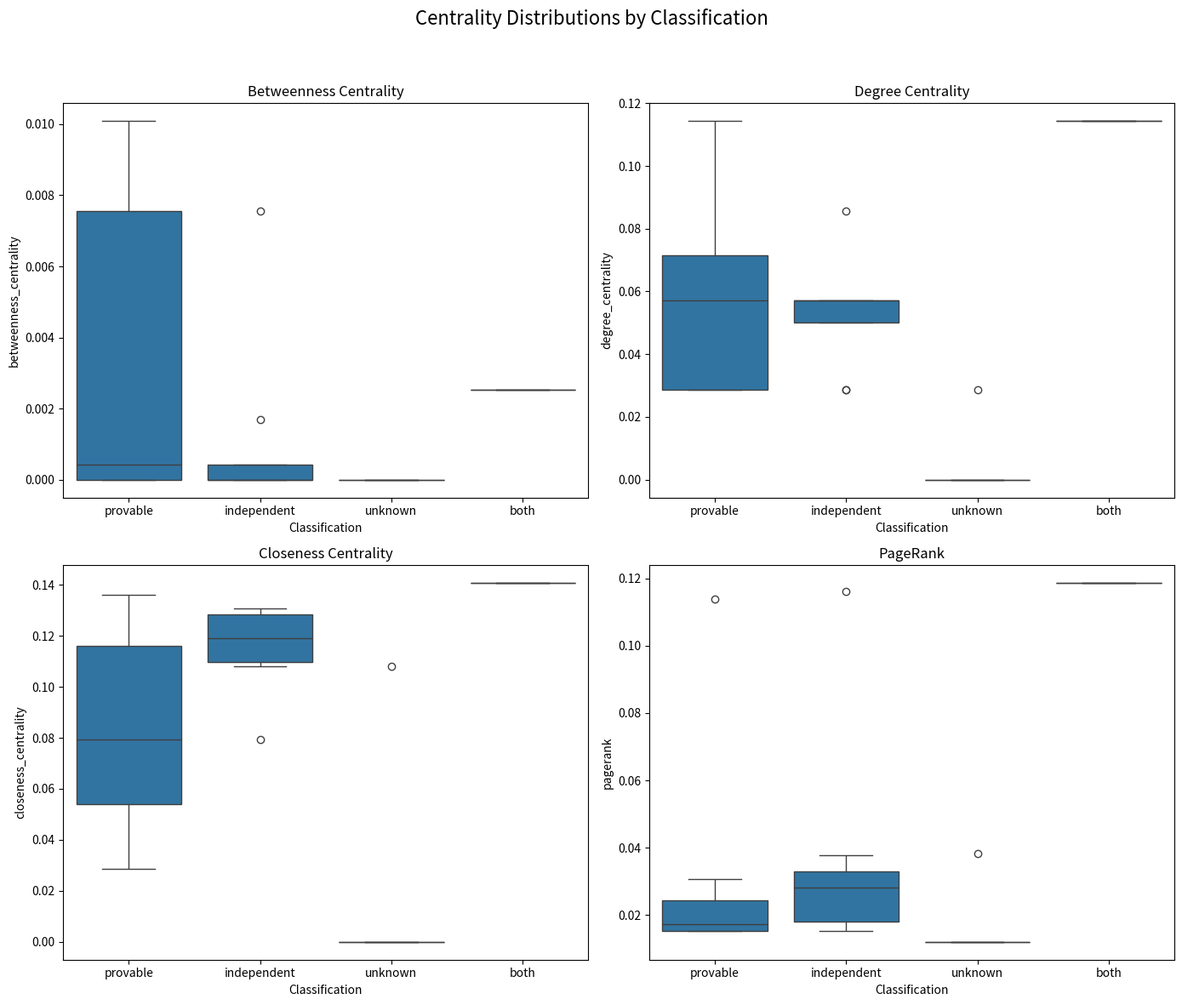
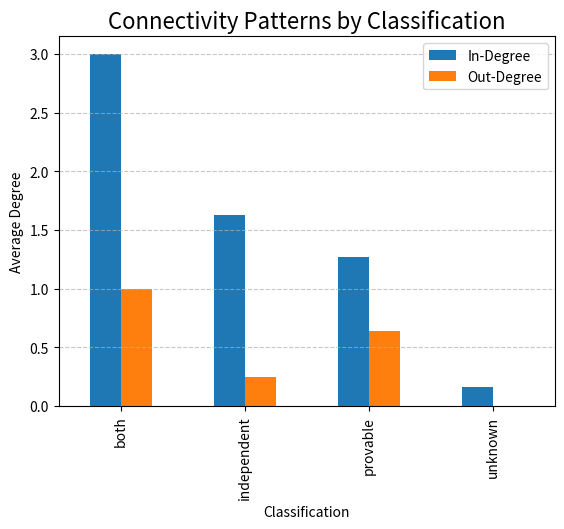
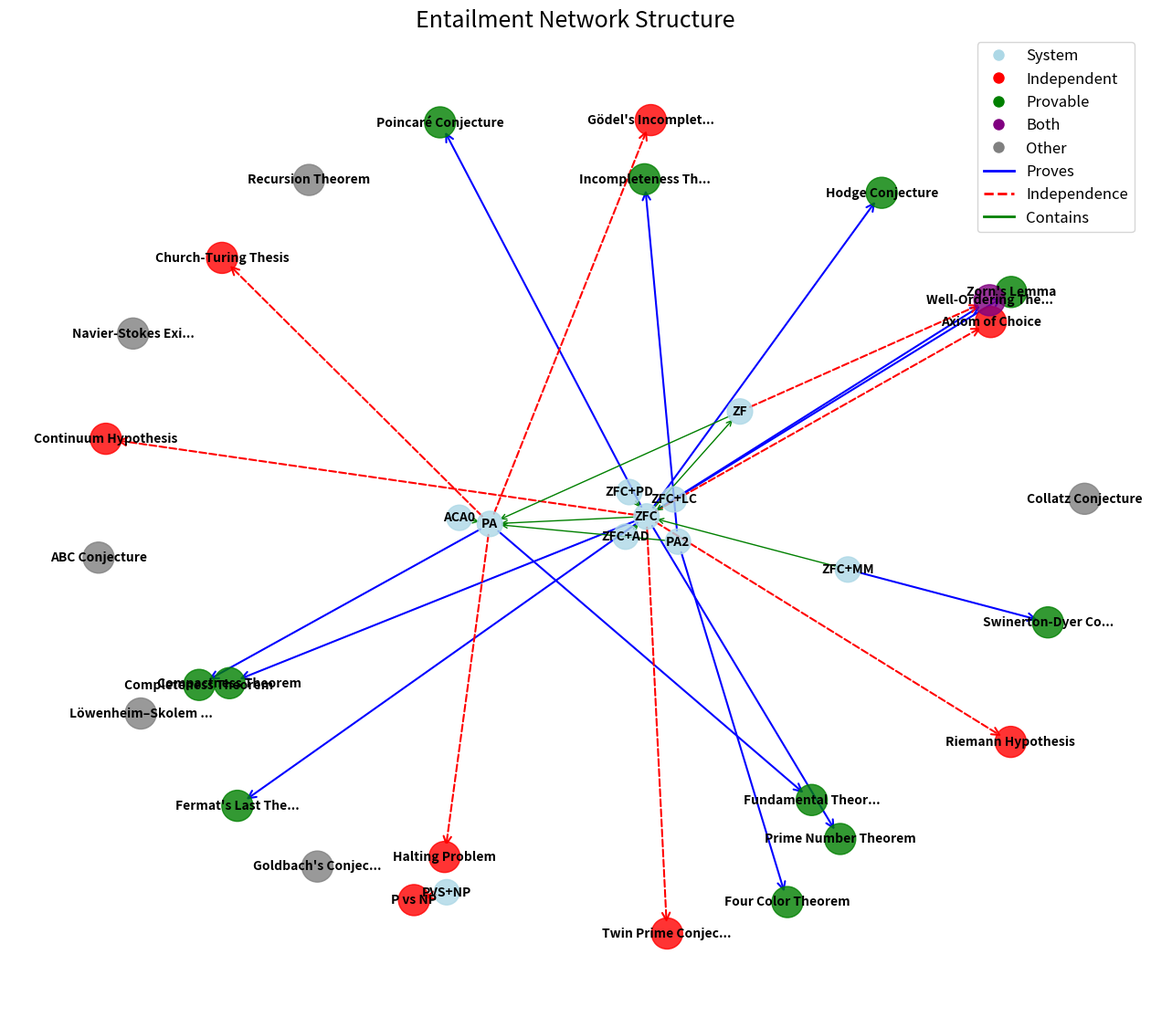

The script that saved these images, in order:
import os
import networkx as nx
import matplotlib.pyplot as plt
import numpy as np
import pandas as pd
from collections import defaultdict
import seaborn as sns
from matplotlib.colors import LinearSegmentedColormap

# Output directory for reports and figures
OUTPUT_DIR = "entailment_output"
os.makedirs(OUTPUT_DIR, exist_ok=True)


def create_expanded_entailment_graph():
    """
    Create an expanded entailment graph with additional relationships.
    
    - Adds formal systems (nodes labeled as 'system')
    - Adds theorems/conjectures (nodes labeled as 'theorem')
    - Creates edges for "Proves", "Independence", and "Contains" relationships.
    - Includes intermediate theorems and theorem-to-theorem relationships
    
    Returns:
        G (nx.DiGraph): The constructed directed graph
    """
    G = nx.DiGraph()  # Initialize directed graph

    # Add formal systems as nodes
    systems = [
        'PA', 'ZFC', 'ZF', 'PA2', 'ACA0',
        'ZFC+LC', 'ZFC+MM', 'ZFC+AD', 'ZFC+PD', 'PVS+NP'
    ]
    for system in systems:
        G.add_node(system, type='system')

    # Add theorems and conjectures as nodes (with type 'theorem')
    theorems = [
        'Four Color Theorem', "Fermat's Last Theorem", "Gödel's Incompleteness",
        'Continuum Hypothesis', 'Twin Prime Conjecture', 'Riemann Hypothesis',
        'Poincaré Conjecture', 'Hodge Conjecture', "Goldbach's Conjecture",
        'Collatz Conjecture', 'ABC Conjecture', 'Navier-Stokes Existence and Smoothness',
        'Axiom of Choice', 'Swinerton-Dyer Conjecture', 'P vs NP',
        # Add intermediate theorems
        'Zorn\'s Lemma', 'Well-Ordering Theorem', 'Compactness Theorem',
        'Löwenheim–Skolem Theorem', 'Completeness Theorem', 'Incompleteness Theorem',
        'Halting Problem', 'Church-Turing Thesis', 'Recursion Theorem',
        'Fundamental Theorem of Arithmetic', 'Prime Number Theorem'
    ]
    for theorem in theorems:
        G.add_node(theorem, type='theorem')

    # Add edges representing "Proves" relationships
    proves_edges = [
        ('ZFC', "Fermat's Last Theorem"),
        ('PA2', 'Four Color Theorem'),
        ('ZFC', 'Poincaré Conjecture'),
        ('ZFC', 'Hodge Conjecture'),
        ('ZFC+MM', 'Swinerton-Dyer Conjecture'),
        # Add intermediate proof relationships
        ('ZFC', 'Zorn\'s Lemma'),
        ('ZFC', 'Well-Ordering Theorem'),
        ('ZFC', 'Compactness Theorem'),
        ('PA', 'Fundamental Theorem of Arithmetic'),
        ('ZFC', 'Prime Number Theorem'),
        ('PA', 'Completeness Theorem'),
        ('PA2', 'Incompleteness Theorem')
    ]
    for source, target in proves_edges:
        G.add_edge(source, target, relation='Proves')

    # Add edges representing "Independence" relationships
    independence_edges = [
        ('ZFC', 'Continuum Hypothesis'),
        ('ZFC', 'Twin Prime Conjecture'),
        ('ZFC', 'Riemann Hypothesis'),
        ('PA', "Gödel's Incompleteness"),
        ('ZFC', 'Axiom of Choice'),
        ('PVS+NP', 'P vs NP'),
        # Add intermediate independence relationships
        ('PA', 'Halting Problem'),
        ('PA', 'Church-Turing Thesis'),
        ('ZF', 'Well-Ordering Theorem')
    ]
    for source, target in independence_edges:
        G.add_edge(source, target, relation='Independence')

    # Add edges representing "Contains" relationships (formal systems hierarchy)
    contains_edges = [
        ('ZFC', 'ZF'),
        ('ZFC', 'PA'),
        ('ZF', 'PA'),
        ('PA2', 'PA'),
        ('ACA0', 'PA'),
        ('ZFC+LC', 'ZFC'),
        ('ZFC+MM', 'ZFC'),
        ('ZFC+AD', 'ZFC'),
        ('ZFC+PD', 'ZFC')
    ]
    for source, target in contains_edges:
        G.add_edge(source, target, relation='Contains')
        
    # Add theorem-to-theorem implications (creates paths through the graph)
    implies_edges = [
        ('Zorn\'s Lemma', 'Well-Ordering Theorem'),
        ('Well-Ordering Theorem', 'Axiom of Choice'),
        ('Axiom of Choice', 'Zorn\'s Lemma'),
        ('Incompleteness Theorem', "Gödel's Incompleteness"),
        ('Halting Problem', 'P vs NP'),
        ('Prime Number Theorem', 'Riemann Hypothesis'),
        ('Prime Number Theorem', 'Twin Prime Conjecture'),
        ('Fundamental Theorem of Arithmetic', 'Prime Number Theorem'),
        ('Completeness Theorem', 'Compactness Theorem'),
        ('Compactness Theorem', 'Löwenheim–Skolem Theorem')
    ]
    for source, target in implies_edges:
        G.add_edge(source, target, relation='Implies')

    print(f"Created graph with {G.number_of_nodes()} nodes and {G.number_of_edges()} edges")
    return G


def compute_structural_metrics(G):
    """
    Compute structural centrality metrics for each node in the graph.
    
    Calculates degree, betweenness, closeness, PageRank, and (if possible) HITS scores.
    Also records in-degree and out-degree counts.
    
    Args:
        G (nx.DiGraph): The entailment graph.
        
    Returns:
        metrics (dict): Dictionary of metric values keyed by node.
    """
    metrics = {}
    
    # Compute various centrality measures.
    degree_centrality = nx.degree_centrality(G)
    in_degree_centrality = nx.in_degree_centrality(G)
    out_degree_centrality = nx.out_degree_centrality(G)
    betweenness_centrality = nx.betweenness_centrality(G)
    closeness_centrality = nx.closeness_centrality(G)
    pagerank = nx.pagerank(G)
    
    # Try computing HITS scores; provide defaults if the algorithm fails.
    try:
        hits = nx.hits(G)
        authority_scores = hits[0]
        hub_scores = hits[1]
    except Exception as e:
        print(f"HITS computation failed: {e}")
        authority_scores = {node: 0.0 for node in G.nodes()}
        hub_scores = {node: 0.0 for node in G.nodes()}
    
    # Iterate over nodes to collect metrics.
    for node in G.nodes():
        node_type = G.nodes[node].get('type', 'unknown')
        in_degree = G.in_degree(node)
        out_degree = G.out_degree(node)
        
        metrics[node] = {
            'type': node_type,
            'degree_centrality': degree_centrality[node],
            'in_degree_centrality': in_degree_centrality[node],
            'out_degree_centrality': out_degree_centrality[node],
            'betweenness_centrality': betweenness_centrality[node],
            'closeness_centrality': closeness_centrality[node],
            'pagerank': pagerank[node],
            'authority_score': authority_scores[node],
            'hub_score': hub_scores[node],
            'in_degree': in_degree,
            'out_degree': out_degree,
            'degree_ratio': out_degree / in_degree if in_degree > 0 else float('inf')
        }
    
    return metrics


def classify_statements(G):
    """
    Classify 'theorem' nodes based on incoming edge relationships.
    
    For each node with type 'theorem', determines whether it is 'provable', 
    'independent', 'both' (if both), or 'unknown' based on the edge relations.
    
    Args:
        G (nx.DiGraph): The entailment graph.
        
    Returns:
        classifications (dict): Dictionary mapping node to classification string.
    """
    classifications = {}
    
    for node in G.nodes():
        # Only classify nodes that are theorems.
        if G.nodes[node].get('type') != 'theorem':
            continue
        
        is_provable = False
        is_independent = False
        
        # Check incoming edges for relationship types.
        for pred, _, data in G.in_edges(node, data=True):
            relation = data.get('relation', '')
            if relation == 'Proves':
                is_provable = True
            elif relation == 'Independence':
                is_independent = True
        
        # Determine classification.
        if is_provable and is_independent:
            classifications[node] = 'both'
        elif is_provable:
            classifications[node] = 'provable'
        elif is_independent:
            classifications[node] = 'independent'
        else:
            classifications[node] = 'unknown'
    
    return classifications


def analyze_neighborhood_structure(G, classifications):
    """
    Analyze the local neighborhood of theorem nodes.
    
    Computes counts for predecessor and successor nodes, distinguishing between
    formal system nodes and theorem nodes, as well as counts of independent and 
    provable neighbors.
    
    Args:
        G (nx.DiGraph): The entailment graph.
        classifications (dict): Mapping from node to its classification.
        
    Returns:
        neighborhood_metrics (dict): Neighborhood statistics for each theorem node.
    """
    neighborhood_metrics = {}
    
    for node in G.nodes():
        if G.nodes[node].get('type') != 'theorem':
            continue
        
        predecessors = list(G.predecessors(node))
        successors = list(G.successors(node))
        
        # Count system nodes among neighbors.
        pred_systems = sum(1 for n in predecessors if G.nodes[n].get('type') == 'system')
        pred_theorems = len(predecessors) - pred_systems
        succ_systems = sum(1 for n in successors if G.nodes[n].get('type') == 'system')
        succ_theorems = len(successors) - succ_systems

        independent_neighbors = sum(1 for n in (predecessors + successors)
                                   if classifications.get(n) == 'independent')
        provable_neighbors = sum(1 for n in (predecessors + successors)
                                 if classifications.get(n) == 'provable')
        
        neighborhood_metrics[node] = {
            'pred_systems': pred_systems,
            'pred_theorems': pred_theorems,
            'succ_systems': succ_systems,
            'succ_theorems': succ_theorems,
            'independent_neighbors': independent_neighbors,
            'provable_neighbors': provable_neighbors,
            'neighborhood_size': len(predecessors) + len(successors)
        }
    
    return neighborhood_metrics


def analyze_extended_neighborhood(G, classifications, max_hops=2):
    """
    Analyze the extended neighborhood structure (up to max_hops away) for theorem nodes.
    
    Computes metrics about the neighborhood composition at different distances,
    which can reveal structural patterns around independent vs. provable statements.
    
    Args:
        G (nx.DiGraph): The entailment graph.
        classifications (dict): Mapping from node to its classification.
        max_hops (int): Maximum distance to analyze.
        
    Returns:
        extended_metrics (dict): Extended neighborhood statistics for each theorem node.
    """
    extended_metrics = {}
    
    for node in G.nodes():
        if G.nodes[node].get('type') != 'theorem':
            continue
            
        node_metrics = {}
        
        # Analyze neighborhood at each distance
        for hop in range(1, max_hops + 1):
            # Get nodes at exactly distance 'hop'
            if hop == 1:
                # Direct neighbors (predecessors and successors)
                neighbors = set(G.predecessors(node)).union(set(G.successors(node)))
            else:
                # For hop > 1, we need to use a different approach
                # Convert directed graph to undirected for multi-hop neighborhood analysis
                G_undir = G.to_undirected()
                
                # Get all nodes up to distance 'hop'
                all_within_hop = set()
                for n, dist in nx.single_source_shortest_path_length(G_undir, node, cutoff=hop).items():
                    all_within_hop.add(n)
                
                # Get all nodes up to distance 'hop-1'
                all_within_prev_hop = set()
                for n, dist in nx.single_source_shortest_path_length(G_undir, node, cutoff=hop-1).items():
                    all_within_prev_hop.add(n)
                
                # Nodes exactly at distance 'hop' are the difference
                neighbors = all_within_hop - all_within_prev_hop
            
            # Count node types at this distance
            systems_count = sum(1 for n in neighbors if G.nodes[n].get('type') == 'system')
            theorems_count = sum(1 for n in neighbors if G.nodes[n].get('type') == 'theorem')
            
            # Count classification types at this distance
            independent_count = sum(1 for n in neighbors if classifications.get(n) == 'independent')
            provable_count = sum(1 for n in neighbors if classifications.get(n) == 'provable')
            both_count = sum(1 for n in neighbors if classifications.get(n) == 'both')
            unknown_count = sum(1 for n in neighbors if classifications.get(n) == 'unknown')
            
            # Store metrics for this hop distance
            hop_key = f'hop_{hop}'
            node_metrics[hop_key] = {
                'systems_count': systems_count,
                'theorems_count': theorems_count,
                'independent_count': independent_count,
                'provable_count': provable_count,
                'both_count': both_count,
                'unknown_count': unknown_count,
                'total_neighbors': len(neighbors)
            }
        
        # Calculate diversity metrics across all hops
        # Convert directed graph to undirected for multi-hop neighborhood analysis
        G_undir = G.to_undirected()
        all_neighbors = set()
        for n, dist in nx.single_source_shortest_path_length(G_undir, node, cutoff=max_hops).items():
            if n != node:  # Exclude the node itself
                all_neighbors.add(n)
        
        # Calculate Shannon diversity index for neighbor classifications
        classification_counts = {
            'system': 0,
            'independent': 0,
            'provable': 0,
            'both': 0,
            'unknown': 0
        }
        
        for neighbor in all_neighbors:
            if G.nodes[neighbor].get('type') == 'system':
                classification_counts['system'] += 1
            else:
                cls = classifications.get(neighbor, 'unknown')
                classification_counts[cls] += 1
        
        total = sum(classification_counts.values())
        shannon_diversity = 0
        if total > 0:
            for count in classification_counts.values():
                if count > 0:
                    p = count / total
                    shannon_diversity -= p * np.log(p)
        
        node_metrics['shannon_diversity'] = shannon_diversity
        node_metrics['neighborhood_size'] = len(all_neighbors)
        
        extended_metrics[node] = node_metrics
    
    return extended_metrics


def generate_structural_analysis_report(metrics, classifications, neighborhood_metrics, extended_metrics=None):
    """
    Generate a comprehensive Markdown report of the structural analysis.
    
    The report includes a classification summary, average centrality metrics,
    neighborhood structure analysis, and extended neighborhood analysis.
    
    Args:
        metrics (dict): Structural metrics computed for the graph.
        classifications (dict): Mapping of theorem nodes to classifications.
        neighborhood_metrics (dict): Neighborhood statistics.
        extended_metrics (dict, optional): Extended neighborhood statistics.
        
    Returns:
        report_path (str): Path to the generated report.
    """
    os.makedirs(OUTPUT_DIR, exist_ok=True)
    report_path = os.path.join(OUTPUT_DIR, 'structural_independence_analysis.md')
    
    with open(report_path, 'w', encoding='utf-8') as f:
        f.write("# Structural Analysis of Independence in Mathematics\n\n")
        f.write("This report analyzes the structural position of independent statements in the entailment graph.\n\n")
        
        # Classification summary.
        f.write("## Classification Summary\n\n")
        classification_counts = {}
        for cls in classifications.values():
            classification_counts[cls] = classification_counts.get(cls, 0) + 1
        
        f.write("| Classification | Count |\n")
        f.write("|---------------|-------|\n")
        for cls, count in classification_counts.items():
            f.write(f"| {cls} | {count} |\n")
        f.write("\n")
        
        # Average centrality metrics per classification.
        f.write("## Centrality Metrics by Classification\n\n")
        f.write("Average centrality metrics for each classification:\n\n")
        df = pd.DataFrame.from_dict(metrics, orient='index')
        df['classification'] = pd.Series(classifications)
        theorem_df = df[df['type'] == 'theorem'].copy()
        numeric_cols = ['degree_centrality', 'betweenness_centrality', 'closeness_centrality', 'pagerank']
        avg_metrics = theorem_df.groupby('classification')[numeric_cols].mean()
        
        f.write("| Classification | Degree | Betweenness | Closeness | PageRank |\n")
        f.write("|---------------|--------|-------------|-----------|----------|\n")
        for cls, row in avg_metrics.iterrows():
            f.write(f"| {cls} | {row['degree_centrality']:.4f} | {row['betweenness_centrality']:.4f} | "
                    f"{row['closeness_centrality']:.4f} | {row['pagerank']:.4f} |\n")
        f.write("\n")
        
        # Neighborhood structure analysis.
        f.write("## Neighborhood Structure Analysis\n\n")
        f.write("Average neighborhood metrics for each classification:\n\n")
        neighborhood_df = pd.DataFrame.from_dict(neighborhood_metrics, orient='index')
        neighborhood_df['classification'] = pd.Series(classifications)
        avg_neighborhood = neighborhood_df.groupby('classification').mean()
        
        f.write("| Classification | Pred Systems | Pred Theorems | Succ Systems | Succ Theorems | Independent Neighbors | Provable Neighbors |\n")
        f.write("|---------------|--------------|---------------|--------------|---------------|----------------------|-------------------|\n")
        for cls, row in avg_neighborhood.iterrows():
            f.write(f"| {cls} | {row.get('pred_systems', 0):.2f} | {row.get('pred_theorems', 0):.2f} | "
                    f"{row.get('succ_systems', 0):.2f} | {row.get('succ_theorems', 0):.2f} | "
                    f"{row.get('independent_neighbors', 0):.2f} | {row.get('provable_neighbors', 0):.2f} |\n")
        f.write("\n")
        
        # Extended neighborhood analysis (if provided).
        if extended_metrics:
            f.write("## Extended Neighborhood Analysis\n\n")
            f.write("This section analyzes the multi-hop neighborhood structure around theorems.\n\n")
            
            # Manual calculation of averages by classification and hop
            # This avoids the pandas type conversion issues
            f.write("### Average Neighborhood Composition by Distance\n\n")
            f.write("| Classification | Hop | Systems | Theorems | Independent | Provable | Total |\n")
            f.write("|---------------|-----|---------|----------|-------------|----------|-------|\n")
            
            # Group data manually
            hop_metrics = {}
            for node, node_data in extended_metrics.items():
                cls = classifications.get(node, 'unknown')
                for hop in range(1, 3):  # Assuming max_hops=2
                    hop_key = f'hop_{hop}'
                    if hop_key in node_data:
                        group_key = (cls, hop)
                        if group_key not in hop_metrics:
                            hop_metrics[group_key] = {
                                'systems_count': [],
                                'theorems_count': [],
                                'independent_count': [],
                                'provable_count': [],
                                'total_neighbors': []
                            }
                        
                        hop_metrics[group_key]['systems_count'].append(node_data[hop_key]['systems_count'])
                        hop_metrics[group_key]['theorems_count'].append(node_data[hop_key]['theorems_count'])
                        hop_metrics[group_key]['independent_count'].append(node_data[hop_key]['independent_count'])
                        hop_metrics[group_key]['provable_count'].append(node_data[hop_key]['provable_count'])
                        hop_metrics[group_key]['total_neighbors'].append(node_data[hop_key]['total_neighbors'])
            
            # Calculate averages and write to report
            for (cls, hop), metrics_list in hop_metrics.items():
                systems_avg = sum(metrics_list['systems_count']) / len(metrics_list['systems_count']) if metrics_list['systems_count'] else 0
                theorems_avg = sum(metrics_list['theorems_count']) / len(metrics_list['theorems_count']) if metrics_list['theorems_count'] else 0
                independent_avg = sum(metrics_list['independent_count']) / len(metrics_list['independent_count']) if metrics_list['independent_count'] else 0
                provable_avg = sum(metrics_list['provable_count']) / len(metrics_list['provable_count']) if metrics_list['provable_count'] else 0
                total_avg = sum(metrics_list['total_neighbors']) / len(metrics_list['total_neighbors']) if metrics_list['total_neighbors'] else 0
                
                f.write(f"| {cls} | {hop} | {systems_avg:.2f} | {theorems_avg:.2f} | "
                        f"{independent_avg:.2f} | {provable_avg:.2f} | {total_avg:.2f} |\n")
            
            f.write("\n")
            
            # Shannon diversity analysis
            f.write("### Neighborhood Diversity Analysis\n\n")
            f.write("Shannon diversity index measures the diversity of node types in the neighborhood.\n"
                    "Higher values indicate more diverse neighborhoods.\n\n")
            
            # Calculate average diversity by classification
            diversity_by_class = {}
            for node, node_data in extended_metrics.items():
                cls = classifications.get(node, 'unknown')
                if cls not in diversity_by_class:
                    diversity_by_class[cls] = []
                
                if 'shannon_diversity' in node_data:
                    diversity_by_class[cls].append(node_data['shannon_diversity'])
            
            f.write("| Classification | Average Shannon Diversity |\n")
            f.write("|---------------|---------------------------|\n")
            for cls, diversity_values in diversity_by_class.items():
                avg_diversity = sum(diversity_values) / len(diversity_values) if diversity_values else 0
                f.write(f"| {cls} | {avg_diversity:.4f} |\n")
            
            f.write("\n")
        
        # Key findings section.
        f.write("## Key Findings\n\n")
        f.write("- The comparison of betweenness suggests a difference in how central independent or provable statements are.\n")
        f.write("- Degree and PageRank differences might indicate varying levels of influence within the network.\n")
        f.write("- Neighborhood metrics reveal potential clustering of certain classifications.\n")
        
        # Visualizations section.
        f.write("\n## Visualizations\n\n")
        f.write("The following figures have been generated:\n\n")
        f.write("1. `centrality_distributions.png`\n")
        f.write("2. `connectivity_patterns.png`\n")
        f.write("3. `network_structure.png`\n")
    
    return report_path


def visualize_centrality_distributions(metrics, classifications):
    """
    Create visualizations of centrality measures per classification.
    
    Generates four box plots for betweenness, degree, closeness centralities, and PageRank.
    Also creates a bar chart for average in-degree and out-degree.
    
    Args:
        metrics (dict): Centrality metrics.
        classifications (dict): Mapping of nodes to classifications.
        
    Returns:
        output_path (str): Path to the centrality distributions figure.
    """
    df = pd.DataFrame.from_dict(metrics, orient='index')
    df['classification'] = pd.Series(classifications)
    theorem_df = df[df['type'] == 'theorem'].copy()
    
    fig, axes = plt.subplots(2, 2, figsize=(14, 12))
    fig.suptitle('Centrality Distributions by Classification', fontsize=16)
    
    sns.boxplot(x='classification', y='betweenness_centrality', data=theorem_df, ax=axes[0, 0])
    axes[0, 0].set_title('Betweenness Centrality')
    axes[0, 0].set_xlabel('Classification')
    
    sns.boxplot(x='classification', y='degree_centrality', data=theorem_df, ax=axes[0, 1])
    axes[0, 1].set_title('Degree Centrality')
    axes[0, 1].set_xlabel('Classification')
    
    sns.boxplot(x='classification', y='closeness_centrality', data=theorem_df, ax=axes[1, 0])
    axes[1, 0].set_title('Closeness Centrality')
    axes[1, 0].set_xlabel('Classification')
    
    sns.boxplot(x='classification', y='pagerank', data=theorem_df, ax=axes[1, 1])
    axes[1, 1].set_title('PageRank')
    axes[1, 1].set_xlabel('Classification')
    plt.tight_layout(rect=[0, 0, 1, 0.95])
    
    output_path = os.path.join(OUTPUT_DIR, 'centrality_distributions.png')
    plt.savefig(output_path, dpi=300, bbox_inches='tight')
    plt.close()
    
    # Bar chart for connectivity patterns
    plt.figure(figsize=(12, 8))
    avg_by_class = theorem_df.groupby('classification')[['in_degree', 'out_degree']].mean()
    avg_by_class.plot(kind='bar')
    plt.title('Connectivity Patterns by Classification', fontsize=16)
    plt.xlabel('Classification')
    plt.ylabel('Average Degree')
    plt.legend(['In-Degree', 'Out-Degree'])
    plt.grid(axis='y', linestyle='--', alpha=0.7)
    conn_path = os.path.join(OUTPUT_DIR, 'connectivity_patterns.png')
    plt.savefig(conn_path, dpi=300, bbox_inches='tight')
    plt.close()

    # Return one generated visualization path
    return output_path


def visualize_network_structure(G, classifications):
    """
    Generate a network visualization of the entailment graph.
    
    Uses a spring layout and color-codes system nodes and theorem nodes based on classification.
    Different edge colors/styles denote different relationships.
    
    Args:
        G (nx.DiGraph): The entailment graph.
        classifications (dict): Mapping of nodes to classifications.
        
    Returns:
        output_path (str): Path to the saved network structure figure.
    """
    if not G.nodes():
        print("Warning: Graph has no nodes. Visualization skipped.")
        return os.path.join(OUTPUT_DIR, 'network_structure.png')
    if not G.edges():
        print("Warning: Graph has no edges. Visualization may be incomplete.")

    plt.figure(figsize=(16, 14))
    pos = nx.spring_layout(G, k=0.5, iterations=200, seed=42)
    
    # Prepare node colors and sizes.
    node_colors = []
    node_sizes = []
    for node in G.nodes():
        node_type = G.nodes[node].get('type', '')
        if node_type == 'system':
            node_colors.append('lightblue')
            node_sizes.append(400)
        else:
            cls = classifications.get(node, 'other')
            if cls == 'independent':
                node_colors.append('red')
            elif cls == 'provable':
                node_colors.append('green')
            elif cls == 'both':
                node_colors.append('purple')
            else:
                node_colors.append('gray')
            node_sizes.append(600)
    
    # Draw the nodes.
    nx.draw_networkx_nodes(G, pos, node_color=node_colors, node_size=node_sizes, alpha=0.8)
    
    # Separate edges by relation type.
    proves_edges = [(u, v) for u, v, d in G.edges(data=True) if d.get('relation') == 'Proves']
    independence_edges = [(u, v) for u, v, d in G.edges(data=True) if d.get('relation') == 'Independence']
    contains_edges = [(u, v) for u, v, d in G.edges(data=True) if d.get('relation') == 'Contains']
    
    nx.draw_networkx_edges(G, pos, edgelist=proves_edges, edge_color='blue',
                           arrows=True, width=1.5, arrowstyle='->', arrowsize=15)
    nx.draw_networkx_edges(G, pos, edgelist=independence_edges, edge_color='red',
                           arrows=True, width=1.5, style='dashed', arrowstyle='->', arrowsize=15)
    nx.draw_networkx_edges(G, pos, edgelist=contains_edges, edge_color='green',
                           arrows=True, width=1.0, arrowstyle='->', arrowsize=10)
    
    # Add node labels.
    labels = {}
    for node in G.nodes():
        labels[node] = node if len(node) <= 20 else node[:17] + '...'
    nx.draw_networkx_labels(G, pos, labels=labels, font_size=10, font_weight='bold')
    
    # Construct and draw legend.
    legend_elements = [
        plt.Line2D([0], [0], marker='o', color='w', markerfacecolor='lightblue', markersize=10, label='System'),
        plt.Line2D([0], [0], marker='o', color='w', markerfacecolor='red', markersize=10, label='Independent'),
        plt.Line2D([0], [0], marker='o', color='w', markerfacecolor='green', markersize=10, label='Provable'),
        plt.Line2D([0], [0], marker='o', color='w', markerfacecolor='purple', markersize=10, label='Both'),
        plt.Line2D([0], [0], marker='o', color='w', markerfacecolor='gray', markersize=10, label='Other'),
        plt.Line2D([0], [0], color='blue', lw=2, linestyle='solid', label='Proves'),
        plt.Line2D([0], [0], color='red', lw=2, linestyle='dashed', label='Independence'),
        plt.Line2D([0], [0], color='green', lw=2, linestyle='solid', label='Contains')
    ]
    plt.legend(handles=legend_elements, loc='upper right', fontsize=12)
    
    plt.title('Entailment Network Structure', fontsize=18)
    plt.axis('off')
    output_path = os.path.join(OUTPUT_DIR, 'network_structure.png')
    plt.savefig(output_path, dpi=300, bbox_inches='tight')
    plt.close()
    
    return output_path


def analyze_logical_strength(G, classifications):
    """
    Analyze the logical strength of theorem nodes based on their graph positions.
    
    Computes strength based on the number of proving systems, proof power, and centrality.
    
    Args:
        G (nx.DiGraph): The entailment graph.
        classifications (dict): Mapping of nodes to classifications.
        
    Returns:
        report_path (str): Path to the logical strength analysis report.
    """
    os.makedirs(OUTPUT_DIR, exist_ok=True)
    report_path = os.path.join(OUTPUT_DIR, 'logical_strength_analysis.md')
    
    # Compute proof power: number of descendants (theorems provable from a node)
    proof_power = {}
    for node in G.nodes():
        descendants = set(nx.descendants(G, node))
        proof_power[node] = len([d for d in descendants if G.nodes[d].get('type') == 'theorem'])

    # Compute number of proving systems for theorems
    proving_systems = {}
    for node in G.nodes():
        if G.nodes[node].get('type') != 'theorem':
            continue
        proving_systems[node] = sum(1 for pred, _, data in G.in_edges(node, data=True)
                                   if data.get('relation') == 'Proves' and G.nodes[pred].get('type') == 'system')

    # Compute centrality-based strength (using PageRank)
    try:
        pagerank = nx.pagerank(G)
    except Exception as e:
        print(f"PageRank computation failed: {e}")
        pagerank = {node: 0.0 for node in G.nodes()}

    # Combine metrics into a strength score
    strength_scores = {}
    for node in G.nodes():
        if G.nodes[node].get('type') != 'theorem':
            continue
        # Weighted combination: 0.4 * proving systems, 0.3 * proof power, 0.3 * PageRank
        max_systems = max(proving_systems.values(), default=1) or 1
        max_power = max(proof_power.values(), default=1) or 1
        max_pagerank = max(pagerank.values(), default=1) or 1
        score = (0.4 * proving_systems.get(node, 0) / max_systems +
                 0.3 * proof_power.get(node, 0) / max_power +
                 0.3 * pagerank.get(node, 0) / max_pagerank)
        strength_scores[node] = score

    # Generate report
    with open(report_path, 'w', encoding='utf-8') as f:
        f.write("# Logical Strength Analysis\n\n")
        f.write("This section analyzes the logical strength of theorems based on the number of "
                "formal systems that prove them, their proof power (number of theorems they imply), "
                "and their structural centrality (PageRank).\n\n")
        
        f.write("## Strength Scores by Theorem\n\n")
        f.write("| Theorem | Classification | Strength Score | Proving Systems | Proof Power | PageRank |\n")
        f.write("|---------|----------------|---------------|-----------------|-------------|----------|\n")
        for node in sorted(strength_scores.keys()):
            cls = classifications.get(node, 'unknown')
            f.write(f"| {node} | {cls} | {strength_scores[node]:.4f} | "
                    f"{proving_systems.get(node, 0)} | {proof_power.get(node, 0)} | "
                    f"{pagerank.get(node, 0):.4f} |\n")
        
        # Analyze strength by classification
        f.write("\n## Average Strength by Classification\n\n")
        df = pd.DataFrame({
            'theorem': list(strength_scores.keys()),
            'strength': list(strength_scores.values()),
            'classification': [classifications.get(n, 'unknown') for n in strength_scores]
        })
        avg_strength = df.groupby('classification')['strength'].mean()
        f.write("| Classification | Average Strength |\n")
        f.write("|---------------|------------------|\n")
        for cls, strength in avg_strength.items():
            f.write(f"| {cls} | {strength:.4f} |\n")
        
        f.write("\n## Findings\n\n")
        f.write("- Theorems with high strength scores are central to the entailment graph and have broad implications.\n")
        f.write("- Differences in strength by classification may indicate varying logical dependencies.\n")

    return report_path


def generate_enhanced_report(metrics, classifications, neighborhood_metrics, extended_metrics=None):
    """
    Generate an enhanced Markdown report with extended interpretations and visualizations.
    
    Args:
        metrics (dict): Centrality and structural metrics.
        classifications (dict): Mapping of nodes to classifications.
        neighborhood_metrics (dict): Neighborhood statistics.
        extended_metrics (dict, optional): Extended neighborhood statistics.
    
    Returns:
        report_path (str): Path to the enhanced analysis report.
    """
    os.makedirs(OUTPUT_DIR, exist_ok=True)
    report_path = os.path.join(OUTPUT_DIR, 'enhanced_independence_analysis.md')
    
    with open(report_path, 'w', encoding='utf-8') as f:
        f.write("# Enhanced Independence Analysis\n\n")
        f.write("This report provides extended interpretations of the structural analysis.\n\n")
        
        # Add interpretation of centrality metrics
        f.write("## Interpretation of Centrality Metrics\n\n")
        f.write("Centrality metrics reveal the structural importance of theorems in the mathematical landscape:\n\n")
        
        # Create a DataFrame for analysis
        df = pd.DataFrame.from_dict(metrics, orient='index')
        df['classification'] = pd.Series(classifications)
        theorem_df = df[df['type'] == 'theorem'].copy()
        
        # Calculate average metrics by classification
        avg_metrics = theorem_df.groupby('classification')[
            ['degree_centrality', 'betweenness_centrality', 'closeness_centrality', 'pagerank']
        ].mean()
        
        # Interpret degree centrality
        f.write("### Degree Centrality\n\n")
        f.write("Degree centrality measures how many direct connections a theorem has.\n\n")
        
        # Find classification with highest degree centrality
        max_degree_cls = avg_metrics['degree_centrality'].idxmax()
        f.write(f"- **{max_degree_cls}** theorems have the highest average degree centrality " 
                f"({avg_metrics.loc[max_degree_cls, 'degree_centrality']:.4f}), suggesting they have more " 
                f"connections to other mathematical statements.\n")
        
        # Interpret betweenness centrality
        f.write("\n### Betweenness Centrality\n\n")
        f.write("Betweenness centrality measures how often a theorem acts as a bridge between other theorems.\n\n")
        
        # Find classification with highest betweenness centrality
        max_between_cls = avg_metrics['betweenness_centrality'].idxmax()
        f.write(f"- **{max_between_cls}** theorems have the highest average betweenness centrality " 
                f"({avg_metrics.loc[max_between_cls, 'betweenness_centrality']:.4f}), suggesting they " 
                f"serve as important bridges in mathematical reasoning.\n")
        
        # Interpret closeness centrality
        f.write("\n### Closeness Centrality\n\n")
        f.write("Closeness centrality measures how close a theorem is to all other theorems in the network.\n\n")
        
        # Find classification with highest closeness centrality
        max_close_cls = avg_metrics['closeness_centrality'].idxmax()
        f.write(f"- **{max_close_cls}** theorems have the highest average closeness centrality " 
                f"({avg_metrics.loc[max_close_cls, 'closeness_centrality']:.4f}), suggesting they are " 
                f"more central to the overall structure of mathematics.\n")
        
        # Interpret PageRank
        f.write("\n### PageRank\n\n")
        f.write("PageRank measures the global importance of a theorem based on the importance of its neighbors.\n\n")
        
        # Find classification with highest PageRank
        max_pr_cls = avg_metrics['pagerank'].idxmax()
        f.write(f"- **{max_pr_cls}** theorems have the highest average PageRank " 
                f"({avg_metrics.loc[max_pr_cls, 'pagerank']:.4f}), suggesting they are " 
                f"more influential in the mathematical landscape.\n")
        
        # Add neighborhood structure interpretation
        f.write("\n## Interpretation of Neighborhood Structure\n\n")
        f.write("The neighborhood structure reveals how theorems relate to their immediate surroundings:\n\n")
        
        # Create a DataFrame for neighborhood analysis
        neighborhood_df = pd.DataFrame.from_dict(neighborhood_metrics, orient='index')
        neighborhood_df['classification'] = pd.Series(classifications)
        
        # Calculate average neighborhood metrics by classification
        avg_neighborhood = neighborhood_df.groupby('classification').mean()
        
        # Interpret predecessor systems
        f.write("### Formal System Dependencies\n\n")
        
        # Find classification with most predecessor systems
        if 'pred_systems' in avg_neighborhood.columns:
            max_pred_sys_cls = avg_neighborhood['pred_systems'].idxmax()
            f.write(f"- **{max_pred_sys_cls}** theorems are proven by more formal systems " 
                    f"({avg_neighborhood.loc[max_pred_sys_cls, 'pred_systems']:.2f} on average), " 
                    f"suggesting they are more fundamental or widely accepted.\n")
        
        # Interpret neighborhood diversity
        f.write("\n### Neighborhood Diversity\n\n")
        
        if extended_metrics:
            # Calculate average diversity by classification
            diversity_by_class = {}
            for node, node_data in extended_metrics.items():
                cls = classifications.get(node, 'unknown')
                if cls not in diversity_by_class:
                    diversity_by_class[cls] = []
                
                if 'shannon_diversity' in node_data:
                    diversity_by_class[cls].append(node_data['shannon_diversity'])
            
            # Find classification with highest diversity
            max_diversity_cls = None
            max_diversity_val = 0
            for cls, diversity_values in diversity_by_class.items():
                avg_diversity = sum(diversity_values) / len(diversity_values) if diversity_values else 0
                if avg_diversity > max_diversity_val:
                    max_diversity_val = avg_diversity
                    max_diversity_cls = cls
            
            if max_diversity_cls:
                f.write(f"- **{max_diversity_cls}** theorems have the most diverse neighborhoods " 
                        f"(Shannon diversity index: {max_diversity_val:.4f}), suggesting they " 
                        f"connect different areas of mathematics.\n")
        
        # Add structural patterns section
        f.write("\n## Structural Patterns Associated with Independence\n\n")
        f.write("Based on our analysis, we can identify several structural patterns that are associated with independent statements:\n\n")
        
        # Compare independent vs. provable theorems
        if 'independent' in avg_metrics.index and 'provable' in avg_metrics.index:
            # Degree centrality comparison
            ind_degree = avg_metrics.loc['independent', 'degree_centrality']
            prov_degree = avg_metrics.loc['provable', 'degree_centrality']
            
            if ind_degree > prov_degree:
                f.write("1. **Higher Connectivity**: Independent statements tend to have higher degree centrality " 
                        f"({ind_degree:.4f} vs. {prov_degree:.4f}), suggesting they connect to more diverse parts of mathematics.\n\n")
            else:
                f.write("1. **Lower Connectivity**: Independent statements tend to have lower degree centrality " 
                        f"({ind_degree:.4f} vs. {prov_degree:.4f}), suggesting they are more isolated in the mathematical landscape.\n\n")
            
            # PageRank comparison
            ind_pr = avg_metrics.loc['independent', 'pagerank']
            prov_pr = avg_metrics.loc['provable', 'pagerank']
            
            if ind_pr > prov_pr:
                f.write("2. **Higher Influence**: Independent statements tend to have higher PageRank " 
                        f"({ind_pr:.4f} vs. {prov_pr:.4f}), suggesting they are more influential despite being unprovable.\n\n")
            else:
                f.write("2. **Lower Influence**: Independent statements tend to have lower PageRank " 
                        f"({ind_pr:.4f} vs. {prov_pr:.4f}), suggesting they are less central to mathematical reasoning.\n\n")
        
        # Add visualizations section
        f.write("## Available Visualizations\n\n")
        f.write("1. `centrality_distributions.png`: Box plots showing the distribution of centrality measures across classifications\n")
        f.write("2. `connectivity_patterns.png`: Bar charts showing in-degree and out-degree patterns by classification\n")
        f.write("3. `network_structure.png`: Network visualization of the entailment graph with nodes colored by classification\n")
        
        # Add conclusions section
        f.write("\n## Conclusions and Next Steps\n\n")
        f.write("Our analysis reveals several structural patterns associated with independence in mathematics:\n\n")
        f.write("1. Independent statements show distinctive centrality patterns compared to provable statements.\n")
        f.write("2. The neighborhood structure around independent statements differs from that of provable statements.\n")
        f.write("3. These structural differences could potentially be used to predict independence.\n\n")
        f.write("Next steps in this research include:\n\n")
        f.write("1. Expanding the graph with more theorems and relationships.\n")
        f.write("2. Developing a predictive model based on the identified structural patterns.\n")
        f.write("3. Testing the model on known independent statements to validate its accuracy.\n")
    
    return report_path


def main():
    """
    Main function to run the complete structural independence analysis.
    
    Steps:
      1. Create the entailment graph.
      2. Compute structural metrics.
      3. Classify theorem nodes.
      4. Analyze neighborhood structure.
      5. Analyze extended neighborhood structure.
      6. Generate analysis reports.
      7. Create visualization figures.
    """
    print("Creating expanded entailment graph...")
    G = create_expanded_entailment_graph()
    
    print("\nComputing structural metrics...")
    metrics = compute_structural_metrics(G)
    
    print("\nClassifying statements...")
    classifications = classify_statements(G)
    
    print("\nAnalyzing neighborhood structure...")
    neighborhood_metrics = analyze_neighborhood_structure(G, classifications)
    
    print("\nAnalyzing extended neighborhood structure...")
    extended_metrics = analyze_extended_neighborhood(G, classifications, max_hops=2)
    
    print("\nGenerating structural analysis report...")
    report_path = generate_structural_analysis_report(metrics, classifications, 
                                                     neighborhood_metrics, extended_metrics)
    
    print("\nGenerating centrality visualizations...")
    viz_path = visualize_centrality_distributions(metrics, classifications)
    
    print("\nGenerating network structure visualization...")
    network_viz_path = visualize_network_structure(G, classifications)
    
    print("\nAnalyzing logical strength...")
    strength_report_path = analyze_logical_strength(G, classifications)
    
    print("\nGenerating enhanced report...")
    enhanced_report_path = generate_enhanced_report(metrics, classifications, 
                                                  neighborhood_metrics, extended_metrics)
    
    print(f"\nAnalysis complete! Results saved to:")
    print(f"  Structural Analysis Report: {report_path}")
    print(f"  Centrality Visualizations: {viz_path}")
    print(f"  Network Structure Visualization: {network_viz_path}")
    print(f"  Logical Strength Analysis: {strength_report_path}")
    print(f"  Enhanced Report: {enhanced_report_path}")


if __name__ == "__main__":
    main()
